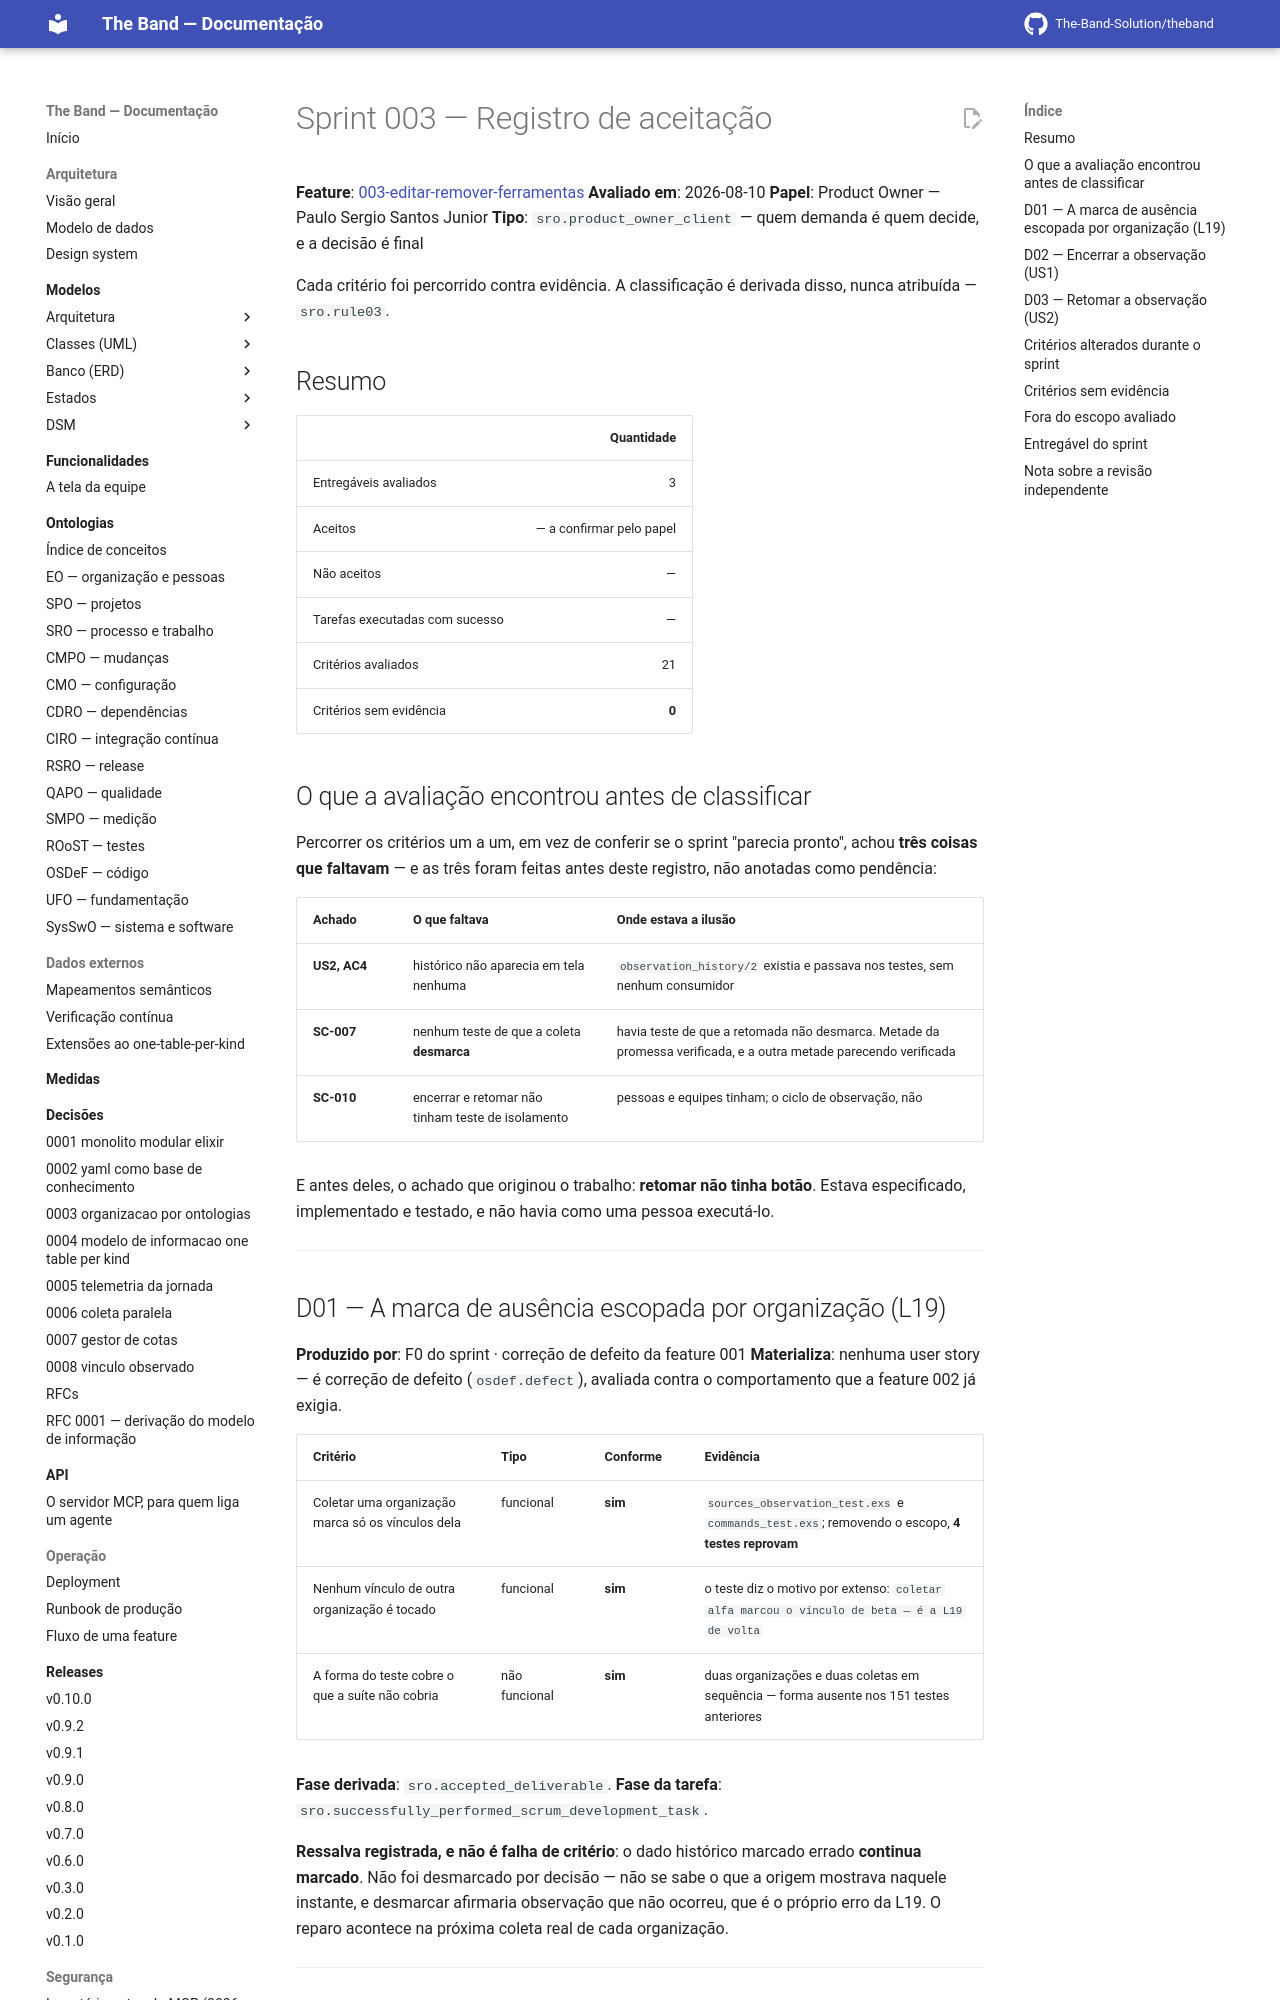

repository: The-Band-Solution/theband · page: developers/sprints/003-corrigir-e-encerrar-observacao/aceitacao/index.html · generator: mkdocs

# Sprint 003 — Registro de aceitação

**Feature**: [003-editar-remover-ferramentas](../../../specs/003-editar-remover-ferramentas/spec.md)
**Avaliado em**: 2026-08-10
**Papel**: Product Owner — Paulo Sergio Santos Junior
**Tipo**: `sro.product_owner_client` — quem demanda é quem decide, e a decisão é final

Cada critério foi percorrido contra evidência. A classificação é derivada disso,
nunca atribuída — `sro.rule03`.

## Resumo

| | Quantidade |
|---|---:|
| Entregáveis avaliados | 3 |
| Aceitos | — a confirmar pelo papel |
| Não aceitos | — |
| Tarefas executadas com sucesso | — |
| Critérios avaliados | 21 |
| Critérios sem evidência | **0** |

## O que a avaliação encontrou antes de classificar

Percorrer os critérios um a um, em vez de conferir se o sprint "parecia
pronto", achou **três coisas que faltavam** — e as três foram feitas antes deste
registro, não anotadas como pendência:

| Achado | O que faltava | Onde estava a ilusão |
|---|---|---|
| **US2, AC4** | histórico não aparecia em tela nenhuma | `observation_history/2` existia e passava nos testes, sem nenhum consumidor |
| **SC-007** | nenhum teste de que a coleta **desmarca** | havia teste de que a retomada não desmarca. Metade da promessa verificada, e a outra metade parecendo verificada |
| **SC-010** | encerrar e retomar não tinham teste de isolamento | pessoas e equipes tinham; o ciclo de observação, não |

E antes deles, o achado que originou o trabalho: **retomar não tinha botão**.
Estava especificado, implementado e testado, e não havia como uma pessoa
executá-lo.

---

## D01 — A marca de ausência escopada por organização (L19)

**Produzido por**: F0 do sprint · correção de defeito da feature 001
**Materializa**: nenhuma user story — é correção de defeito (`osdef.defect`),
avaliada contra o comportamento que a feature 002 já exigia.

| Critério | Tipo | Conforme | Evidência |
|---|---|---|---|
| Coletar uma organização marca só os vínculos dela | funcional | **sim** | `sources_observation_test.exs` e `commands_test.exs`; removendo o escopo, **4 testes reprovam** |
| Nenhum vínculo de outra organização é tocado | funcional | **sim** | o teste diz o motivo por extenso: `coletar alfa marcou o vínculo de beta — é a L19 de volta` |
| A forma do teste cobre o que a suíte não cobria | não funcional | **sim** | duas organizações e duas coletas em sequência — forma ausente nos 151 testes anteriores |

**Fase derivada**: `sro.accepted_deliverable`.
**Fase da tarefa**: `sro.successfully_performed_scrum_development_task`.

**Ressalva registrada, e não é falha de critério**: o dado histórico marcado
errado **continua marcado**. Não foi desmarcado por decisão — não se sabe o que
a origem mostrava naquele instante, e desmarcar afirmaria observação que não
ocorreu, que é o próprio erro da L19. O reparo acontece na próxima coleta real
de cada organização.

---
